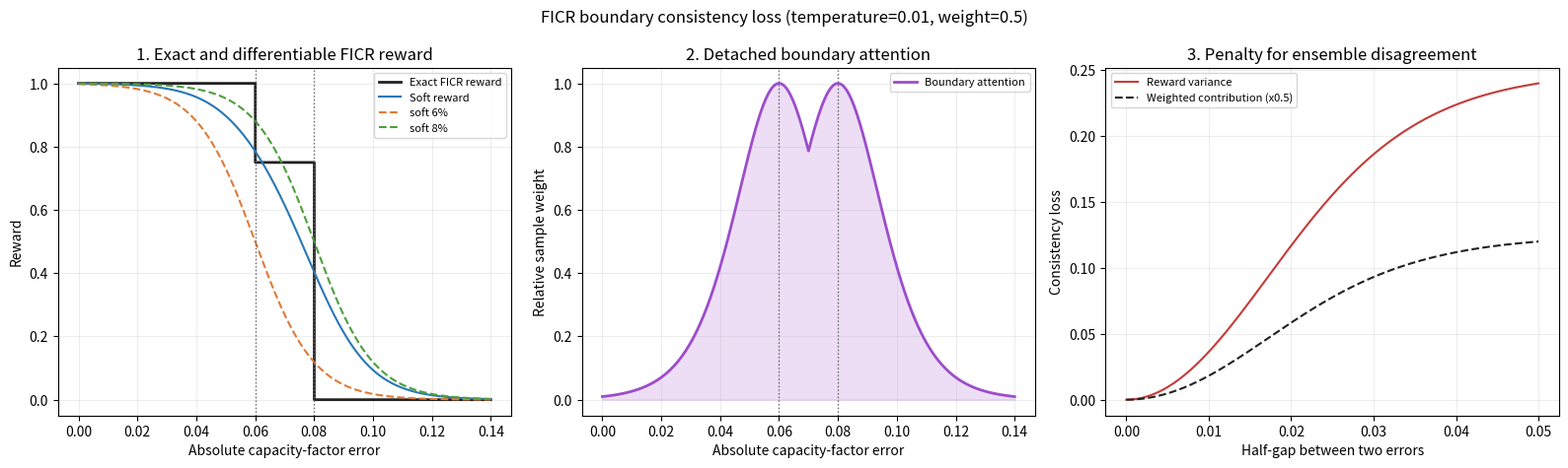

Here is the Python script that generated this plot:
'''Visualize the FICR surrogate and boundary-consistency mechanism.'''

from __future__ import annotations

import argparse
from pathlib import Path

import matplotlib.pyplot as plt
import numpy as np


def _sigmoid(value: np.ndarray) -> np.ndarray:
    return 1.0 / (1.0 + np.exp(-value))


def _soft_components(error: np.ndarray, temperature: float):
    soft_6 = _sigmoid((0.06 - error) / temperature)
    soft_8 = _sigmoid((0.08 - error) / temperature)
    reward = (soft_6 + 3.0 * soft_8) / 4.0
    attention = np.maximum(
        4.0 * soft_6 * (1.0 - soft_6),
        4.0 * soft_8 * (1.0 - soft_8),
    )
    return soft_6, soft_8, reward, attention


def build_figure(
    output: Path, temperature: float, consistency_weight: float
) -> None:
    error = np.linspace(0.0, 0.14, 1001)
    soft_6, soft_8, reward, attention = _soft_components(
        error, temperature
    )
    exact_reward = np.select(
        [error <= 0.06, error <= 0.08], [1.0, 0.75], default=0.0
    )

    disagreement = np.linspace(0.0, 0.05, 501)
    center_error = 0.07
    error_a = center_error - disagreement
    error_b = center_error + disagreement
    reward_a = _soft_components(error_a, temperature)[2]
    reward_b = _soft_components(error_b, temperature)[2]
    reward_variance = 0.25 * (reward_a - reward_b) ** 2

    fig, axes = plt.subplots(1, 3, figsize=(16, 4.8))
    axes[0].step(
        error, exact_reward, where='post', color='#222222',
        linewidth=2.0, label='Exact FICR reward',
    )
    axes[0].plot(error, reward, color='#2878B5', label='Soft reward')
    axes[0].plot(error, soft_6, '--', color='#E07B39', label='soft 6%')
    axes[0].plot(error, soft_8, '--', color='#4E9F3D', label='soft 8%')
    axes[0].set_title('1. Exact and differentiable FICR reward')
    axes[0].set_ylabel('Reward')

    axes[1].plot(
        error, attention, color='#9C4DCC', linewidth=2.0,
        label='Boundary attention',
    )
    axes[1].fill_between(error, 0.0, attention, color='#9C4DCC', alpha=0.18)
    axes[1].set_title('2. Detached boundary attention')
    axes[1].set_ylabel('Relative sample weight')

    axes[2].plot(
        disagreement, reward_variance, color='#C43C39',
        label='Reward variance',
    )
    axes[2].plot(
        disagreement, consistency_weight * reward_variance,
        '--', color='#222222',
        label=f'Weighted contribution (x{consistency_weight:g})',
    )
    axes[2].set_title('3. Penalty for ensemble disagreement')
    axes[2].set_xlabel('Half-gap between two errors')
    axes[2].set_ylabel('Consistency loss')
    axes[2].legend(fontsize=8)

    for axis in axes[:2]:
        axis.set_xlabel('Absolute capacity-factor error')
        axis.axvline(0.06, color='#666666', linestyle=':', linewidth=1.0)
        axis.axvline(0.08, color='#666666', linestyle=':', linewidth=1.0)
        axis.legend(fontsize=8)
    for axis in axes:
        axis.grid(alpha=0.22)
    fig.suptitle(
        'FICR boundary consistency loss '
        f'(temperature={temperature:g}, weight={consistency_weight:g})'
    )
    fig.tight_layout()
    output.parent.mkdir(parents=True, exist_ok=True)
    fig.savefig(output, dpi=180, bbox_inches='tight')
    plt.close(fig)


def main() -> None:
    parser = argparse.ArgumentParser()
    parser.add_argument(
        '--output', type=Path,
        default=Path('docs/figures/ficr_boundary_consistency_mechanism.png'),
    )
    parser.add_argument('--temperature', type=float, default=0.01)
    parser.add_argument('--consistency-weight', type=float, default=0.5)
    args = parser.parse_args()
    build_figure(args.output, args.temperature, args.consistency_weight)
    print(f'Wrote {args.output}')


if __name__ == '__main__':
    main()
